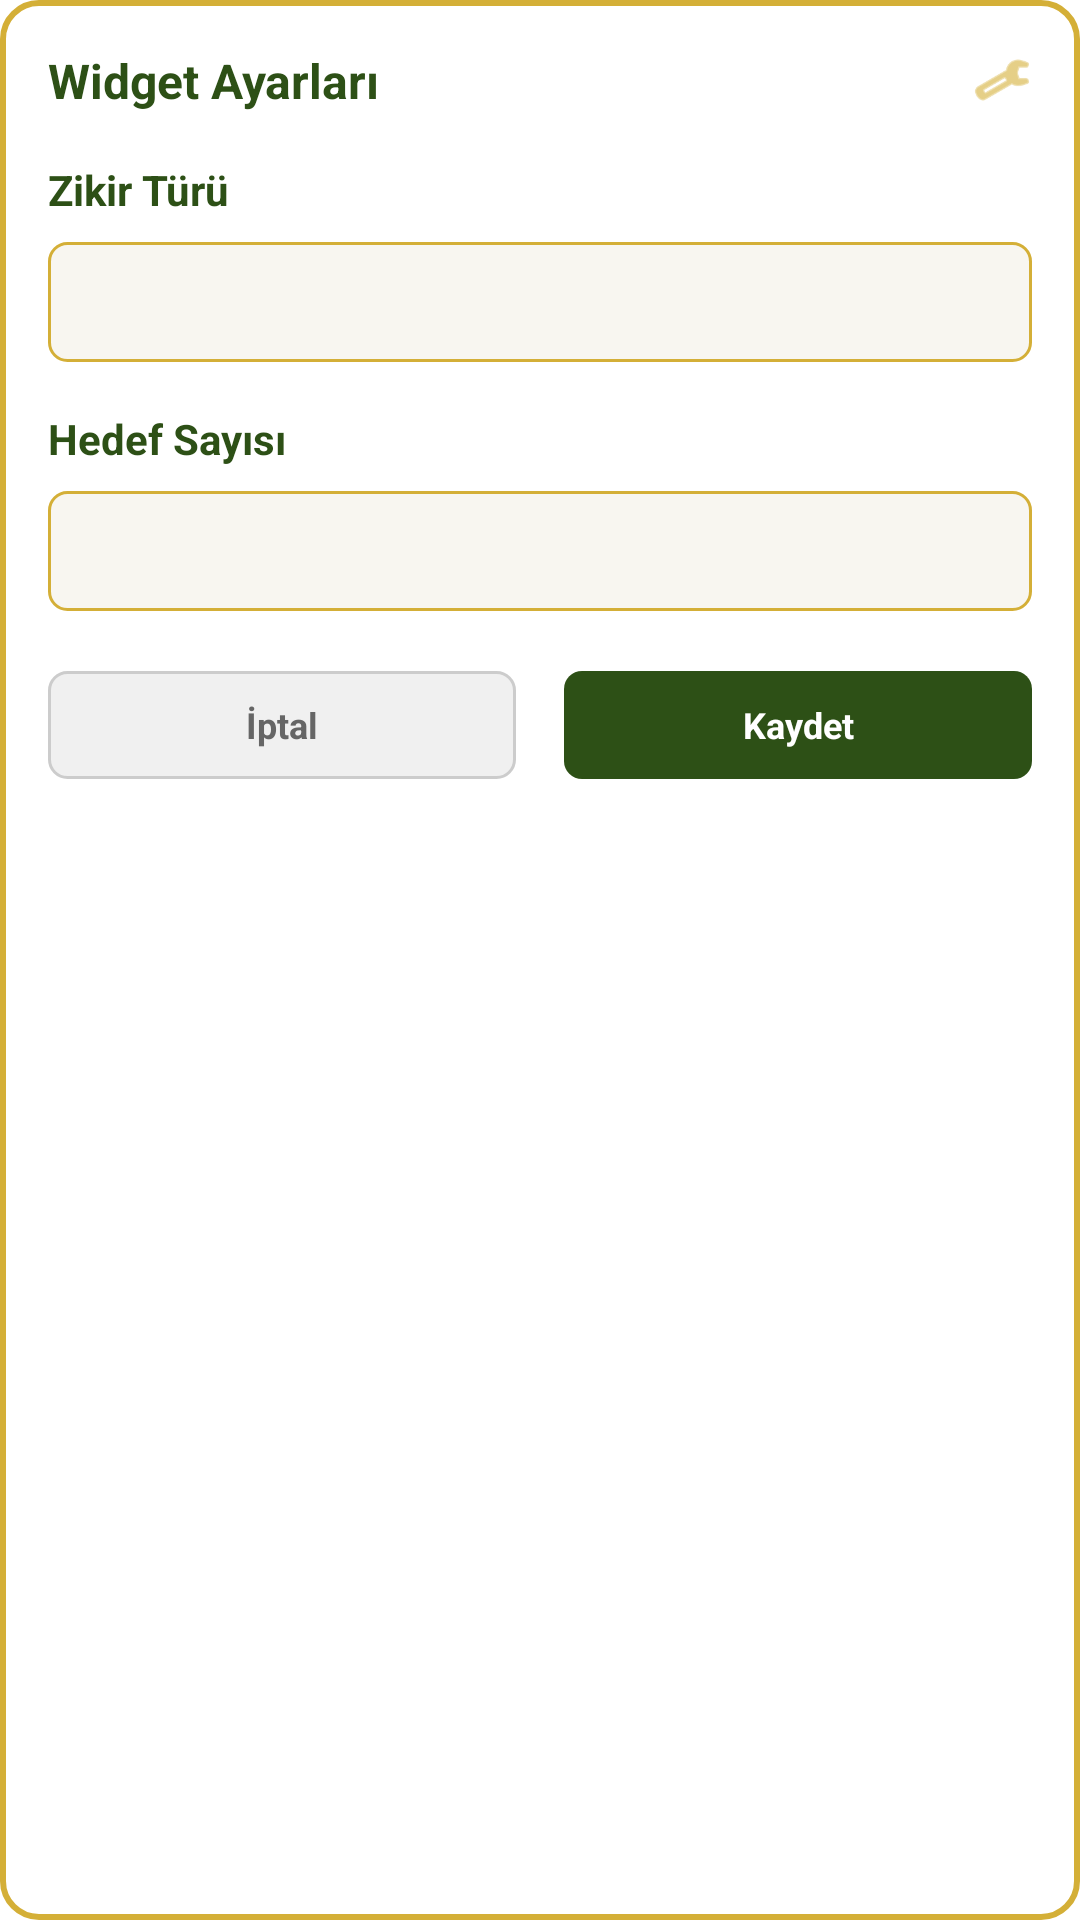

The Android layout XML behind this screen, and the referenced resources:
<!-- AndroidManifest.xml: application theme android:Theme.Light -->
<!-- res/layout/widget_settings_dialog.xml -->
<?xml version="1.0" encoding="utf-8"?>
<LinearLayout xmlns:android="http://schemas.android.com/apk/res/android"
    android:layout_width="280dp"
    android:layout_height="wrap_content"
    android:orientation="vertical"
    android:padding="16dp"
    android:background="@drawable/dialog_background">

    
    <LinearLayout
        android:layout_width="match_parent"
        android:layout_height="wrap_content"
        android:orientation="horizontal"
        android:gravity="center_vertical"
        android:layout_marginBottom="16dp">

        <TextView
            android:layout_width="0dp"
            android:layout_height="wrap_content"
            android:layout_weight="1"
            android:text="Widget Ayarları"
            android:textSize="16sp"
            android:textStyle="bold"
            android:textColor="#2D5016" />

        <ImageView
            android:layout_width="20dp"
            android:layout_height="20dp"
            android:src="@android:drawable/ic_menu_preferences"
            android:tint="#D4AF37" />

    </LinearLayout>

    
    <TextView
        android:layout_width="match_parent"
        android:layout_height="wrap_content"
        android:text="Zikir Türü"
        android:textSize="14sp"
        android:textStyle="bold"
        android:textColor="#2D5016"
        android:layout_marginBottom="8dp" />

    <Spinner
        android:id="@+id/zikr_spinner"
        android:layout_width="match_parent"
        android:layout_height="40dp"
        android:background="@drawable/dialog_spinner_background"
        android:layout_marginBottom="16dp" />

    
    <TextView
        android:layout_width="match_parent"
        android:layout_height="wrap_content"
        android:text="Hedef Sayısı"
        android:textSize="14sp"
        android:textStyle="bold"
        android:textColor="#2D5016"
        android:layout_marginBottom="8dp" />

    <Spinner
        android:id="@+id/target_spinner"
        android:layout_width="match_parent"
        android:layout_height="40dp"
        android:background="@drawable/dialog_spinner_background"
        android:layout_marginBottom="20dp" />

    
    <LinearLayout
        android:layout_width="match_parent"
        android:layout_height="wrap_content"
        android:orientation="horizontal">

        <Button
            android:id="@+id/cancel_button"
            android:layout_width="0dp"
            android:layout_height="36dp"
            android:layout_weight="1"
            android:layout_marginEnd="8dp"
            android:background="@drawable/dialog_cancel_button"
            android:text="İptal"
            android:textColor="#666666"
            android:textSize="12sp"
            android:textStyle="bold" />

        <Button
            android:id="@+id/save_button"
            android:layout_width="0dp"
            android:layout_height="36dp"
            android:layout_weight="1"
            android:layout_marginStart="8dp"
            android:background="@drawable/dialog_save_button"
            android:text="Kaydet"
            android:textColor="#FFFFFF"
            android:textSize="12sp"
            android:textStyle="bold" />

    </LinearLayout>

</LinearLayout>
<!-- resources referenced by this layout -->
<resources>
  <!-- drawable dialog_background (drawable) -->
  <?xml version="1.0" encoding="utf-8"?>
  <shape xmlns:android="http://schemas.android.com/apk/res/android"
      android:shape="rectangle">
      <solid android:color="#FFFFFF" />
      <corners android:radius="12dp" />
      <stroke
          android:width="2dp"
          android:color="#D4AF37" />
  </shape>
  <!-- drawable dialog_cancel_button (drawable) -->
  <?xml version="1.0" encoding="utf-8"?>
  <shape xmlns:android="http://schemas.android.com/apk/res/android"
      android:shape="rectangle">
      <solid android:color="#F0F0F0" />
      <corners android:radius="6dp" />
      <stroke
          android:width="1dp"
          android:color="#CCCCCC" />
  </shape>
  <!-- drawable dialog_save_button (drawable) -->
  <?xml version="1.0" encoding="utf-8"?>
  <shape xmlns:android="http://schemas.android.com/apk/res/android"
      android:shape="rectangle">
      <solid android:color="#2D5016" />
      <corners android:radius="6dp" />
  </shape>
  <!-- drawable dialog_spinner_background (drawable) -->
  <?xml version="1.0" encoding="utf-8"?>
  <shape xmlns:android="http://schemas.android.com/apk/res/android"
      android:shape="rectangle">
      <solid android:color="#F8F6F0" />
      <corners android:radius="6dp" />
      <stroke
          android:width="1dp"
          android:color="#D4AF37" />
  </shape>
</resources>
